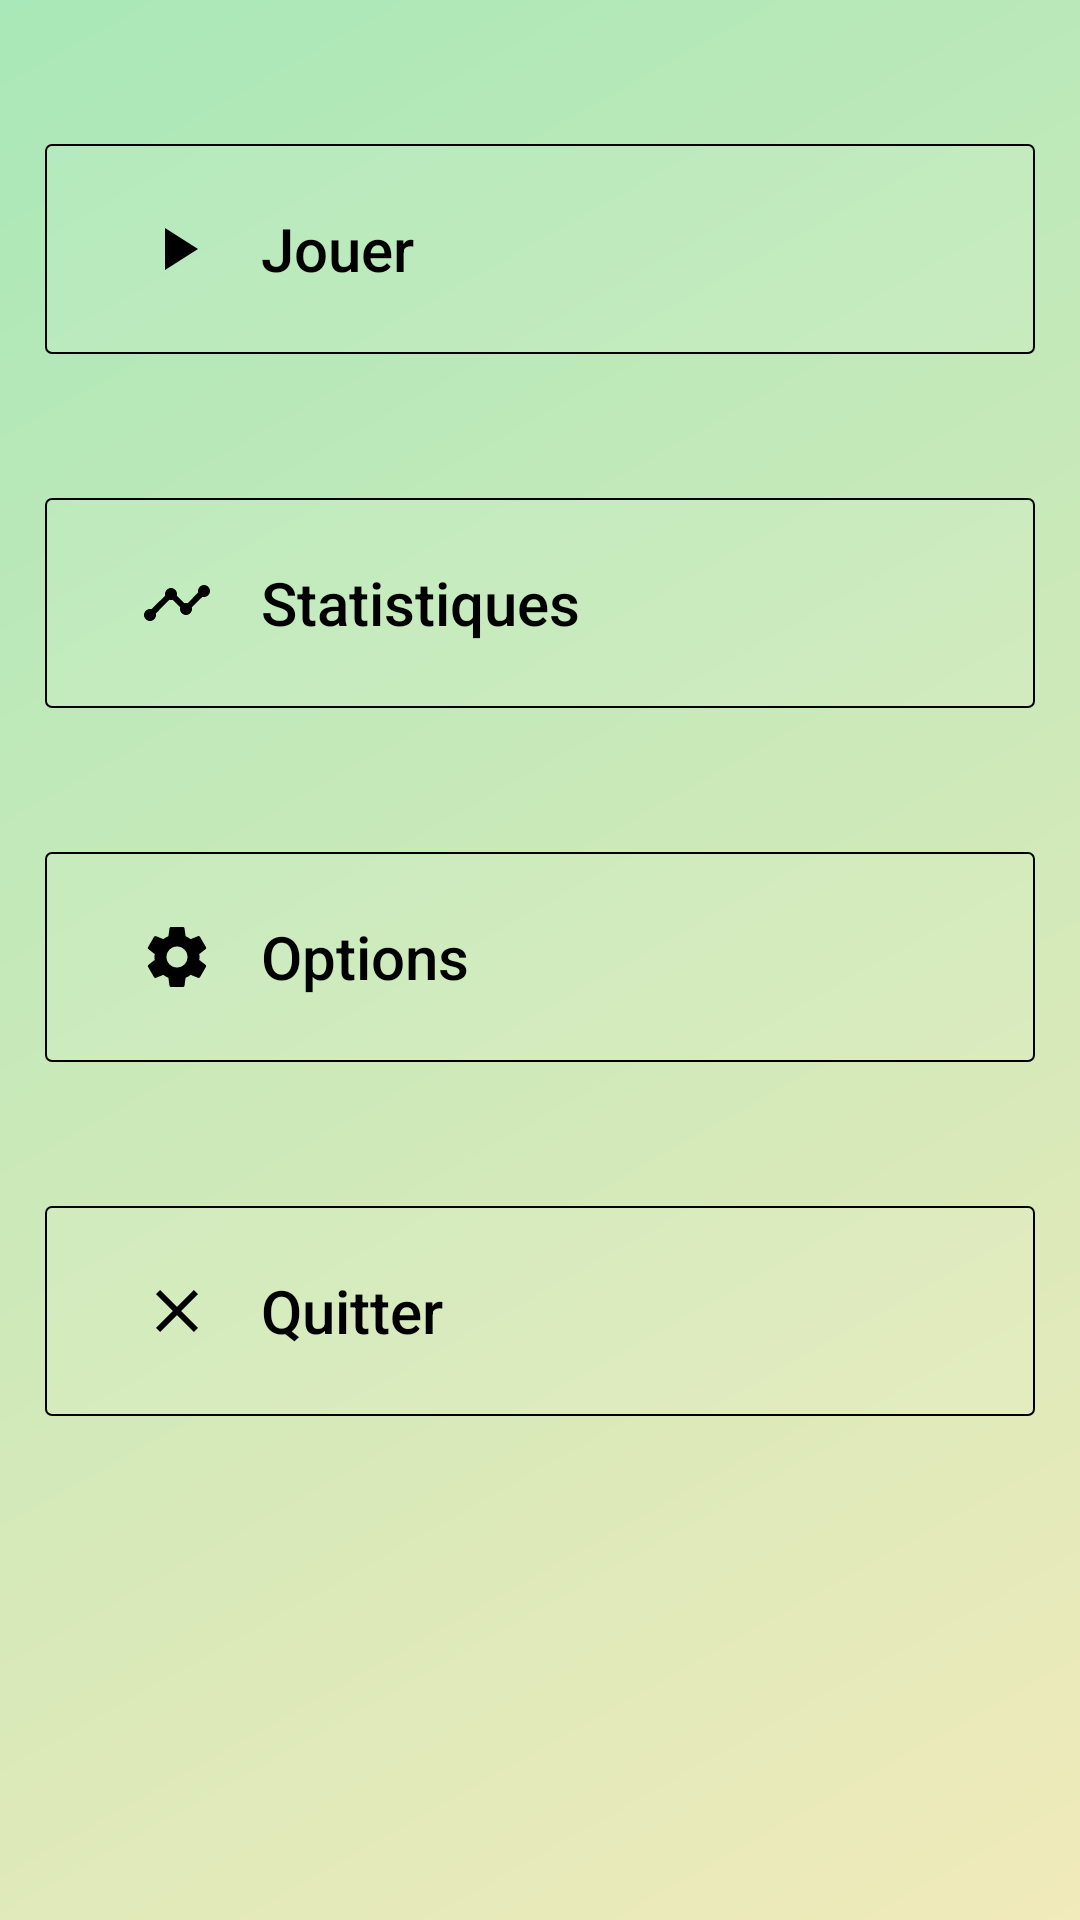

Write the Android layout XML for this screen, with the resource values it uses.
<!-- AndroidManifest.xml: application theme AppTheme -->
<!-- res/layout/activity_menu_principal.xml -->
<?xml version="1.0" encoding="utf-8"?>
<ScrollView xmlns:android="http://schemas.android.com/apk/res/android"
    xmlns:app="http://schemas.android.com/apk/res-auto"
    xmlns:tools="http://schemas.android.com/tools"
    tools:context=".MenuPrincipal"
    android:layout_width="match_parent"
    android:layout_height="match_parent"
    android:background="@drawable/gradient1">


<LinearLayout
    android:layout_width="match_parent"
    android:layout_height="match_parent"
    android:id="@+id/linear_layout_menu_principal"
    android:orientation="vertical"
    android:gravity="center_horizontal">

    

    <Button
        android:id="@+id/jouer_btn"
        style="@style/btn_menuPrincipal"
        android:drawableLeft="@drawable/ic_play_arrow_black_24dp"
        android:text="Jouer" />


<LinearLayout
    android:id="@+id/linear_layout_sous_btn"
    android:layout_width="match_parent"
    android:layout_height="wrap_content"
    android:orientation="vertical"
    android:gravity="center_horizontal"
    android:visibility="gone">
    <Button
        android:id="@+id/addition_btn"
        style="@style/btn_sous_menuPrincipal"
        android:text="@string/add"/>
    <Button
        android:id="@+id/soustraction_btn"
        style="@style/btn_sous_menuPrincipal"
        android:text="@string/sous"/>
    <Button
        android:id="@+id/multiplication_btn"
        style="@style/btn_sous_menuPrincipal"
        android:text="@string/mult"/>
    <Button
        android:id="@+id/division_btn"
        style="@style/btn_sous_menuPrincipal"
        android:text="@string/div"/>
</LinearLayout>

    <LinearLayout
        android:id="@+id/linear_layout_sous_sous_btn"
        android:layout_width="match_parent"
        android:layout_height="wrap_content"
        android:orientation="vertical"
        android:gravity="center_horizontal"
        android:visibility="gone">
        <Button
            android:id="@+id/deb_btn"
            style="@style/btn_sous_sous_menuPrincipal"
            android:text="@string/debutant"/>
        <Button
            android:id="@+id/int_btn"
            style="@style/btn_sous_sous_menuPrincipal"
            android:text="@string/intermediaire"/>
        <Button
            android:id="@+id/pro_btn"
            style="@style/btn_sous_sous_menuPrincipal"
            android:text="@string/pro"/>
        <Button
            android:id="@+id/exp_btn"
            style="@style/btn_sous_sous_menuPrincipal"
            android:text="@string/expert"/>

    </LinearLayout>

    <Button
        android:id="@+id/statistiques_btn"
        style="@style/btn_menuPrincipal"
        android:drawableLeft="@drawable/ic_timeline_black_24dp"
        android:text="Statistiques" />

    
    <Button
        android:id="@+id/settings_btn"
        style="@style/btn_menuPrincipal"
        android:drawableLeft="@drawable/ic_settings_black_24dp"
        android:text="Options" />
    <LinearLayout
        android:id="@+id/linear_layout_sous_btn_settings"
        android:layout_width="match_parent"
        android:layout_height="wrap_content"
        android:orientation="vertical"
        android:gravity="center_horizontal"
        android:visibility="gone">
        <Button
            android:id="@+id/theme_btn"
            style="@style/btn_sous_menuPrincipal"
            android:text="Changer le thème"/>

        <Button
            android:id="@+id/envoyer_commentaire_btn"
            style="@style/btn_sous_menuPrincipal"
            android:text="Noter l'application"/>
        <Button
            android:id="@+id/notif_btn"
            style="@style/btn_sous_menuPrincipal"
            android:text="Notifications"/>
    </LinearLayout>

    <Button
        android:id="@+id/quitter_btn"
        style="@style/btn_menuPrincipal"
        android:drawableLeft="@drawable/ic_close_black_24dp"
        android:text="Quitter"
        android:layout_marginBottom="30dp"/>

</LinearLayout>

</ScrollView>
<!-- resources referenced by this layout -->
<resources>
  <!-- drawable gradient1 (drawable) -->
  <?xml version="1.0" encoding="utf-8"?>
  <shape xmlns:android="http://schemas.android.com/apk/res/android">
      <gradient
          android:angle="135"
          android:endColor="#a9e8b8"
          android:startColor="#f1eaba"/>
  </shape>
  
  
  
  <!-- drawable ic_close_black_24dp (drawable) -->
  <vector android:height="24dp" android:tint="#D13756"
      android:viewportHeight="24.0" android:viewportWidth="24.0"
      android:width="24dp" xmlns:android="http://schemas.android.com/apk/res/android">
      <path android:fillColor="#FF000000" android:pathData="M19,6.41L17.59,5 12,10.59 6.41,5 5,6.41 10.59,12 5,17.59 6.41,19 12,13.41 17.59,19 19,17.59 13.41,12z"/>
  </vector>
  <!-- drawable ic_play_arrow_black_24dp (drawable) -->
  <vector android:height="24dp" android:tint="#D13756"
      android:viewportHeight="24.0" android:viewportWidth="24.0"
      android:width="24dp" xmlns:android="http://schemas.android.com/apk/res/android">
      <path android:fillColor="#FF000000" android:pathData="M8,5v14l11,-7z"/>
  </vector>
  <string name="add">Additions</string>
  <string name="debutant">Débutant</string>
  <string name="div">Divisions</string>
  <string name="expert">Expert</string>
  <string name="intermediaire">Intermédiaire</string>
  <string name="mult">Multiplications</string>
  <string name="pro">Pro</string>
  <string name="sous">Soustractions</string>
  <style name="btn_sous_menuPrincipal">
          <item name="android:layout_height">70dp</item>
          <item name="android:layout_width">328dp</item>
          <item name="android:layout_marginTop">1px</item>
          <item name="android:paddingLeft">32dp</item>
          <item name="android:background">@drawable/button_background</item>
          <item name="android:textColor">@android:color/black</item>
          <item name="android:textAllCaps">false</item>
          <item name="android:textSize">20sp</item>
          <item name="android:gravity">left|center_vertical </item>
  
          <item name="android:visibility">gone</item>
      </style>
  <style name="btn_sous_sous_menuPrincipal">
          <item name="android:layout_height">70dp</item>
          <item name="android:layout_width">326dp</item>
          <item name="android:layout_marginTop">1px</item>
          <item name="android:paddingLeft">32dp</item>
          <item name="android:background">@drawable/button_background</item>
          <item name="android:textColor">@android:color/black</item>
          <item name="android:textAllCaps">false</item>
          <item name="android:textSize">20sp</item>
          <item name="android:gravity">left|center_vertical </item>
  
          <item name="android:visibility">gone</item>
      </style>
  <style name="AppTheme" parent="Theme.AppCompat.Light.NoActionBar">
          
          <item name="colorPrimary">@color/colorPrimary</item>
          <item name="colorPrimaryDark">@color/colorPrimaryDark</item>
          <item name="colorAccent">@color/colorAccent</item>
      </style>
  <!-- drawable button_background (drawable) -->
  <?xml version="1.0" encoding="utf-8"?>
  <shape xmlns:android="http://schemas.android.com/apk/res/android"
      android:shape="rectangle">
  
      <stroke
          android:width="2px"
          android:color="#000000"/>
      <solid android:color="#13ffffff"/>
      <corners android:bottomRightRadius="2dp"
          android:topLeftRadius="2dp"
          android:bottomLeftRadius="2dp"
          android:topRightRadius="2dp"/>
  </shape>
  <color name="colorPrimary">#56191c</color>
  <color name="colorPrimaryDark">#a9e8b8</color>
  <color name="colorAccent">#4a4d4c</color>
</resources>
